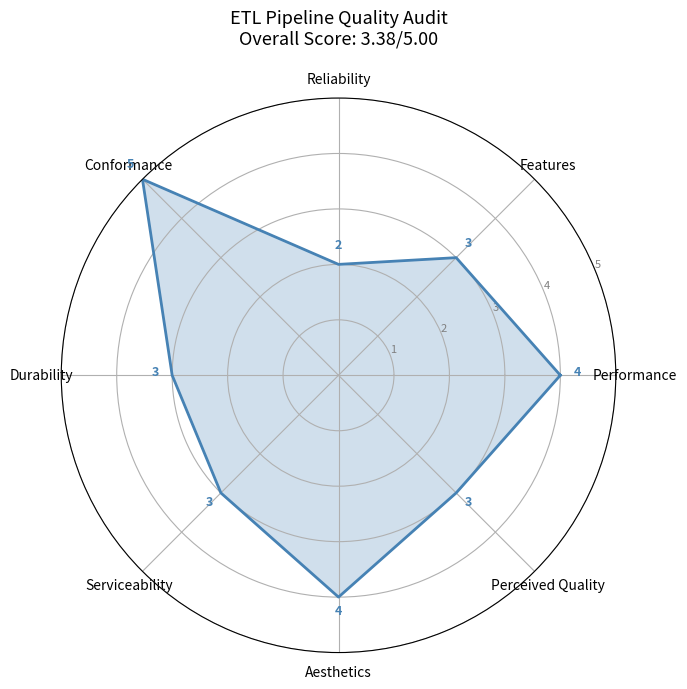

Generate this figure with matplotlib:
"""
BDAT 614 — Module 1, Lesson 1
Solution: Garvin's 8 Dimensions of Quality — ETL Pipeline Audit
"""
import numpy as np
import matplotlib.pyplot as plt

# ============================================================
# Task 1: Quality audit dictionary
# ============================================================
audit = {
    "Performance":       4,
    "Features":          3,
    "Reliability":       2,
    "Conformance":       5,
    "Durability":        3,
    "Serviceability":    3,
    "Aesthetics":        4,
    "Perceived Quality": 3,
}

# ============================================================
# Task 2: Overall quality score
# ============================================================
overall_score = np.mean(list(audit.values()))
print(f"Overall quality score: {overall_score:.2f} / 5.00")
print("\nDimension breakdown:")
for dim, score in audit.items():
    bar = "█" * score + "░" * (5 - score)
    print(f"  {dim:<20} {bar}  {score}/5")

# ============================================================
# Task 3: Radar chart
# ============================================================
dimensions = list(audit.keys())
scores = list(audit.values())
N = len(dimensions)

# Compute equally spaced angles; wrap around by appending the first
angles = np.linspace(0, 2 * np.pi, N, endpoint=False).tolist()
scores_plot = scores + [scores[0]]
angles_plot = angles + [angles[0]]

fig, ax = plt.subplots(figsize=(7, 7), subplot_kw=dict(polar=True))

# Plot polygon and fill
ax.plot(angles_plot, scores_plot, color="steelblue", linewidth=2, linestyle="solid")
ax.fill(angles_plot, scores_plot, color="steelblue", alpha=0.25)

# Axis labels
ax.set_xticks(angles)
ax.set_xticklabels(dimensions, fontsize=10)

# Score grid
ax.set_yticks([1, 2, 3, 4, 5])
ax.set_yticklabels(["1", "2", "3", "4", "5"], fontsize=8, color="grey")
ax.set_ylim(0, 5)

# Add score annotations at each vertex
for angle, score, dim in zip(angles, scores, dimensions):
    ax.annotate(
        str(score),
        xy=(angle, score),
        xytext=(angle, score + 0.3),
        ha="center",
        fontsize=9,
        fontweight="bold",
        color="steelblue",
    )

ax.set_title(
    f"ETL Pipeline Quality Audit\nOverall Score: {overall_score:.2f}/5.00",
    size=13,
    pad=20,
)

plt.tight_layout()
plt.savefig("module-01-lesson-01-radar.png", dpi=150, bbox_inches="tight")
plt.show()
print("\nChart saved as module-01-lesson-01-radar.png")
